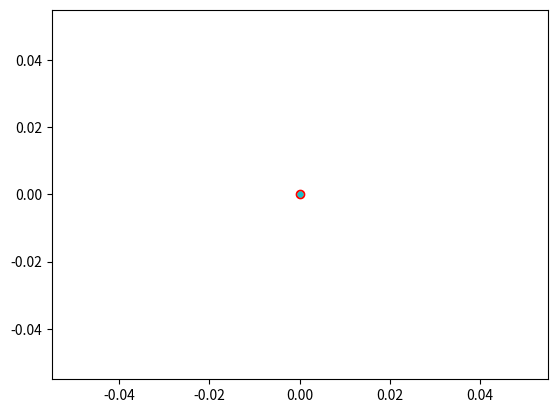

Recreate this plot in Python.
from math import sqrt, pi, cos, sin, exp
import random
import numpy as np
import matplotlib.pyplot as plt
import matplotlib.animation as animation

N = 1000 # Number of particles
world_size = 100 # Dimension of the map
landmarks = [[10, 10],
            [10,  20],
            [10,  30],
            [10,  40],
            [10,  50],
            [10,  60],
            [10,  70],
            [10,  80],
            [10,  90],
            [90,  90],
            [90,  80],
            [90,  70],
            [90,  60],
            [90,  50],
            [90,  40],
            [90,  30],
            [90,  20],
            [90, 10]] # location of the landmarks

class Robot: 
    def __init__(self): # initialize the robot's parameters
        self.x = world_size*random.random()
        self.y = world_size*random.random()
        self.yaw = 2*pi*random.random()
        self.forward_noise = 0.1
        self.turn_noise = 0.1
        self.sense_noise = 5

    def set_pose(self, new_x, new_y, new_yaw): # manual values of position and orientation
        self.x = new_x%world_size
        self.y = new_y%world_size
        self.yaw = new_yaw%(2*pi)

    def set_noise(self, new_f_noise, new_t_noise, new_s_noise): # set the noise value
        self.forward_noise = new_f_noise
        self.turn_noise = new_t_noise
        self.sense_noise = new_s_noise

    def sense(self): # distance from the landmarks
        Z = []
        for lm in landmarks:
            dist = sqrt((self.x - lm[0])**2 + (self.y - lm[1])**2)
            dist += random.gauss(0, self.sense_noise)
            Z.append(dist)
        return Z

    def Gaussian(self, mean, var, x):
        return exp(-(mean - x)**2/(2*var**2))/sqrt(2*pi*var**2)

    def measurement_prob(self, measurements): # measurement for the each particle
        prob = 1.0
        for lm, meas in zip(landmarks, measurements):
            dist = sqrt((self.x - lm[0])**2 + (self.y - lm[1])**2)
            prob *= self.Gaussian(dist, self.sense_noise, meas)
        return prob

    def move(self, turn, forward): # movemet of the robot
        yaw = self.yaw + turn + random.gauss(0, self.turn_noise)
        yaw = yaw%(2*pi)

        dist = forward + random.gauss(0, self.forward_noise)
        x = self.x + dist*cos(yaw)
        y = self.y + dist*sin(yaw)
        x = x%world_size
        y = y%world_size

        p = Robot()
        p.set_pose(x, y, yaw)
        p.set_noise(self.forward_noise, self.turn_noise, self.sense_noise)
        return p

    def __repr__(self):
        return "[x = %.6f y = %.6f yaw = %.6f]" % (self.x, self.y, self.yaw) 

def resample(p, w):
    new_p = []
    index = int(N*random.random())
    beta = 0.0
    mw = max(w)
    print(w)
    for i in range(N):
        beta += 2*mw*random.random()
        while beta > w[index]:
            beta -= w[index]
            index = (index + 1)%N
        new_p.append(p[index])
    return new_p

fig, ax = plt.subplots()
robot = Robot()
robot.set_pose(50, 50, 0)
particles = [Robot() for _ in range(N)]
weights = [0 for _ in range(N)]
robo_dot, = ax.plot(0, 0, 'ro')
sense_lines = [ax.plot([0, 0], [0, 0], 'k--') for _ in landmarks]
particle_dots = [ax.plot(0, 0, '.') for _ in range(N)]
def animate(_):
    global particles, weights, robot
    w = []
    robot = robot.move(random.uniform(0,0.1), random.uniform(0,1))
    Z = robot.sense()
    robo_dot.set_data(robot.x, robot.y)
    for i in range(N):
        p = particles[i].move(random.uniform(0,0.1), random.uniform(0,1))
        particles[i] = p
        weights[i] = p.measurement_prob(Z)
        particle_dots[i][0].set_data(p.x, p.y)
    norm = sum(weights)
    weights = [w/norm for w in weights]
    particles = resample(particles, weights)
    for i in range(len(landmarks)):
        sense_lines[i][0].set_data([robot.x, landmarks[i][0]], [robot.y, landmarks[i][1]])
        sense_lines[i][0].set_color('blue')
        sense_lines[i][0].set_linewidth(0.8)
        sense_lines[i][0].set_alpha(0.5)
    input()
    return robo_dot, particle_dots, sense_lines

def init():
    ax.set_xlim(0, world_size)
    ax.set_ylim(0, world_size)
    for lm in landmarks:
        ax.plot(lm[0], lm[1], 'g*')
    return robo_dot, particle_dots, 

anim = animation.FuncAnimation(fig, animate, 250, interval=500, init_func=init)
plt.show()
#anim.save("particle_filter.gif", writer="imagemagick")